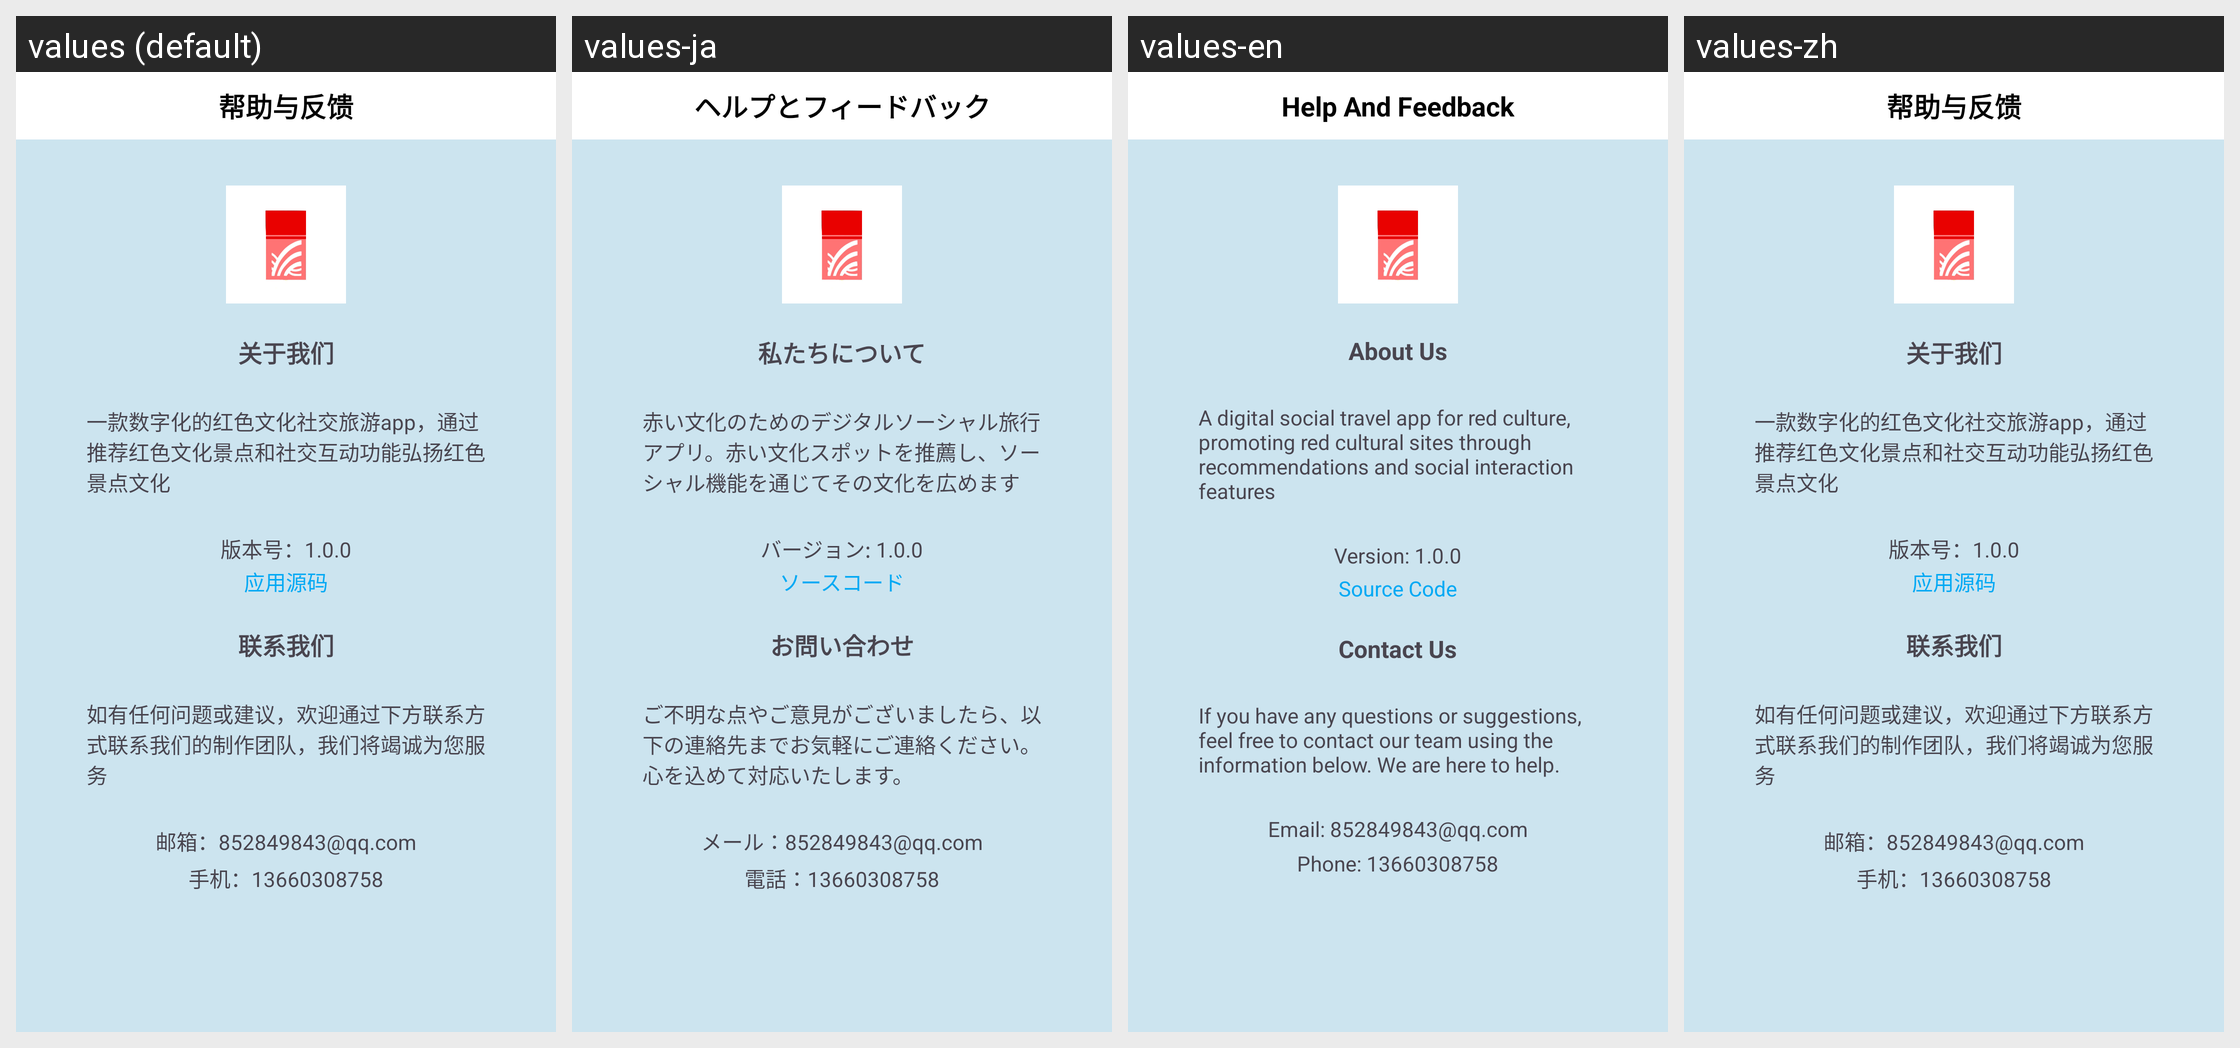

This grid shows one Android layout under several languages. Give, for every string resource on the screen, its name, the default text and each shown locale's text.
Android screen res/layout/activity_help.xml rendered under 4 locales, left to right: values (default), values-ja, values-en, values-zh. Device: Nexus 5 (rendered at 1080×1920; each locale shown at half size, 540×960, under a caption strip naming it); theme TranslucentTheme.
Strings drawn on this screen, with the default value and each locale's value (text and hints the layout hard-codes, and strings that could not be matched under every locale, appear in the picture but are not listed):

tv_help
  values: 帮助与反馈
  values-ja: ヘルプとフィードバック
  values-en: Help And Feedback
  values-zh: 帮助与反馈

tv_help_5
  values: 关于我们
  values-ja: 私たちについて
  values-en: About Us
  values-zh: 关于我们

tv_help_6
  values: 一款数字化的红色文化社交旅游app，通过推荐红色文化景点和社交互动功能弘扬红色景点文化
  values-ja: 赤い文化のためのデジタルソーシャル旅行アプリ。赤い文化スポットを推薦し、ソーシャル機能を通じてその文化を広めます
  values-en: A digital social travel app for red culture, promoting red cultural sites through recommendations and social interaction features
  values-zh: 一款数字化的红色文化社交旅游app，通过推荐红色文化景点和社交互动功能弘扬红色景点文化

tv_help_7
  values: 版本号：1.0.0
  values-ja: バージョン: 1.0.0
  values-en: Version: 1.0.0
  values-zh: 版本号：1.0.0

tv_help_8
  values: 应用源码
  values-ja: ソースコード
  values-en: Source Code
  values-zh: 应用源码

tv_help_1
  values: 联系我们
  values-ja: お問い合わせ
  values-en: Contact Us
  values-zh: 联系我们

tv_help_2
  values: 如有任何问题或建议，欢迎通过下方联系方式联系我们的制作团队，我们将竭诚为您服务
  values-ja: ご不明な点やご意見がございましたら、以下の連絡先までお気軽にご連絡ください。心を込めて対応いたします。
  values-en: If you have any questions or suggestions, feel free to contact our team using the information below. We are here to help.
  values-zh: 如有任何问题或建议，欢迎通过下方联系方式联系我们的制作团队，我们将竭诚为您服务

tv_help_3
  values: 邮箱：852849843@qq.com
  values-ja: メール：852849843@qq.com
  values-en: Email: 852849843@qq.com
  values-zh: 邮箱：852849843@qq.com

tv_help_4
  values: 手机：13660308758
  values-ja: 電話：13660308758
  values-en: Phone: 13660308758
  values-zh: 手机：13660308758
